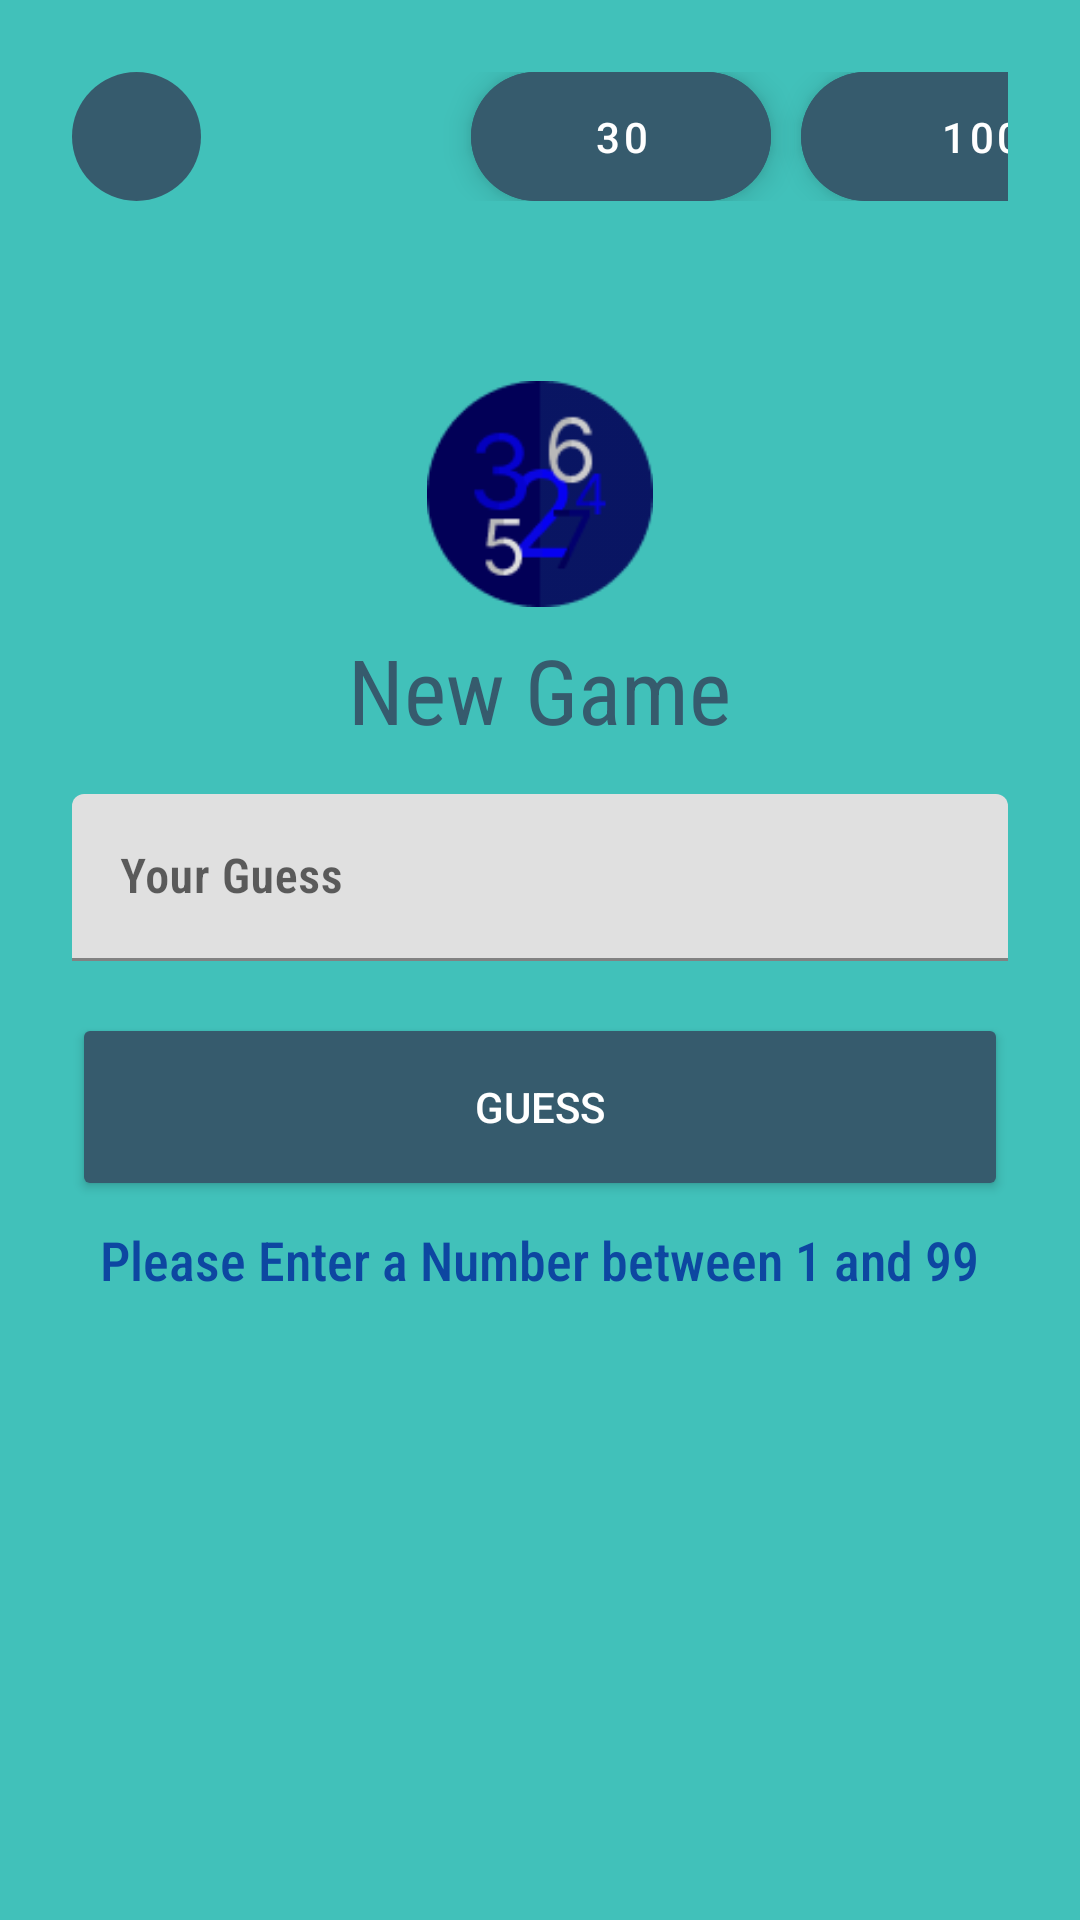

Produce the Android XML layout that renders to this screen, including the resource entries it uses.
<!-- AndroidManifest.xml: application theme Theme.Guess -->
<!-- res/layout/activity_third_stage.xml -->
<?xml version="1.0" encoding="utf-8"?>
<LinearLayout xmlns:android="http://schemas.android.com/apk/res/android"
    xmlns:app="http://schemas.android.com/apk/res-auto"
    xmlns:tools="http://schemas.android.com/tools"
    android:layout_width="match_parent"
    android:layout_height="match_parent"
    tools:context=".ThirdStageActivity"
    android:orientation="vertical"
    android:padding="24dp"
    android:weightSum="21"
    android:background="@color/green">
    <LinearLayout
        android:layout_width="match_parent"
        android:layout_height="wrap_content"
        android:layout_marginBottom="40dp"
        android:gravity="top"
        android:orientation="horizontal">

        <ImageButton
            android:id="@+id/Back_Button"
            android:layout_width="43dp"
            android:layout_height="43dp"
            android:background="@drawable/roun_dark_button"
            android:contentDescription="@string/todo"
            app:srcCompat="@drawable/ic_baseline_arrow_back_24"
            tools:ignore="TouchTargetSizeCheck">

        </ImageButton>

        <com.google.android.material.button.MaterialButton
            android:id="@+id/textView"
            style="@style/Widget.MaterialComponents.ExtendedFloatingActionButton"
            android:layout_width="100dp"
            android:layout_height="43dp"
            android:layout_marginStart="90dp"
            android:backgroundTint="@color/dar_bleu"
            android:text="@string/textview1"
            android:textColor="@color/white"
            app:cornerRadius="36dp"
            app:icon="@drawable/stopwatch"
            app:iconTint="@null"
            app:tint="@null"
            tools:ignore="TouchTargetSizeCheck">

        </com.google.android.material.button.MaterialButton>
        <com.google.android.material.button.MaterialButton
            android:id="@+id/buttonViewScore"
            style="@style/Widget.MaterialComponents.ExtendedFloatingActionButton"
            android:layout_width="120dp"
            android:layout_height="43dp"
            android:backgroundTint="@color/dar_bleu"
            android:text="100"
            android:layout_marginStart="10dp"
            android:textColor="@color/white"
            app:cornerRadius="36dp"
            app:icon="@drawable/score"
            app:iconTint="@null"
            app:tint="@null" />


    </LinearLayout>
    <ImageView
        android:id="@+id/imageView"
        android:layout_width="wrap_content"
        android:layout_height="2dp"
        android:layout_gravity="center_horizontal"
        android:layout_marginTop="20dp"
        android:layout_weight="5"
        android:contentDescription="@string/icon"
        android:gravity="center"
        android:scaleType="fitCenter"
        android:src="@drawable/logo" />

    <TextView
        android:id="@+id/textViewHeader"
        android:layout_width="wrap_content"
        android:layout_height="wrap_content"
        android:layout_weight="1"
        android:fontFamily="sans-serif-condensed"
        android:layout_gravity="center_horizontal"
        android:gravity="center"
        android:text="@string/new_game"
        android:textColor="@color/dar_bleu"
        android:textSize="30sp" />

    <com.google.android.material.textfield.TextInputLayout
        android:id="@+id/textInputLayoutNumber"
        style="@style/Widget.MaterialComponents.TextInputLayout.FilledBox"
        android:layout_width="match_parent"
        android:layout_height="wrap_content"
        android:layout_weight="1"
        android:enabled="true"
        android:gravity="center"
        android:hint="@string/your_guess"
        app:boxBackgroundMode="filled">

        <com.google.android.material.textfield.TextInputEditText
            android:id="@+id/editTextNumber"
            android:layout_width="match_parent"
            android:layout_height="wrap_content"
            android:layout_gravity="center_vertical"
            android:layout_marginBottom="10dp"
            android:fontFamily="sans-serif-condensed-light"
            android:inputType="number"
            android:textColorHint="#F7F7F7"
            android:textStyle="bold" />
    </com.google.android.material.textfield.TextInputLayout>

    <Button
        android:id="@+id/buttonGuess"
        android:layout_width="match_parent"
        android:layout_height="wrap_content"
        android:layout_weight="1"
        android:gravity="center"
        android:text="@string/guess"
        android:textColor="@color/white"
        android:backgroundTint="@color/dar_bleu"
        />

    <TextView
        android:id="@+id/textViewHint"
        android:layout_width="wrap_content"
        android:layout_height="wrap_content"
        android:layout_gravity="center_horizontal"
        android:layout_weight="1"
        android:fontFamily="sans-serif-condensed-medium"
        android:gravity="center"
        android:text="@string/info"
        android:textColor="#0D47A1"
        android:textSize="18sp" />

</LinearLayout>
<!-- resources referenced by this layout -->
<resources>
  <color name="dar_bleu">#365B6D</color>
  <color name="green">#41C1BA</color>
  <color name="white">#FFFFFFFF</color>
  <!-- drawable logo: png bitmap (drawable-v24, 5240 bytes) -->
  <!-- drawable roun_dark_button (drawable) -->
  <?xml version="1.0" encoding="utf-8"?>
  <shape xmlns:android="http://schemas.android.com/apk/res/android"
      android:shape="oval" >
      <gradient
          android:startColor="@color/dar_bleu"
          android:endColor="@color/dar_bleu"
          android:angle="270" />
  </shape>
  <string name="guess">Guess</string>
  <string name="icon">icon</string>
  <string name="info">Please Enter a Number between 1 and 99</string>
  <string name="new_game">New Game</string>
  <string name="textview1">30</string>
  <string name="todo">TODO</string>
  <string name="your_guess">Your Guess</string>
  <style name="Theme.Guess" parent="Theme.MaterialComponents.DayNight.NoActionBar">
          
          <item name="colorPrimary">@color/bleu</item>
          <item name="colorPrimaryVariant">@color/dar_bleu</item>
          <item name="colorOnPrimary">@color/black</item>
          
          <item name="colorSecondary">@color/grey</item>
          <item name="colorSecondaryVariant">@color/green</item>
          <item name="colorOnSecondary">@color/black</item>
          
          <item name="android:statusBarColor">?attr/colorPrimaryVariant</item>
          
      </style>
  <color name="bleu">#289DD2</color>
  <color name="black">#FF000000</color>
  <color name="grey">#F7F7F7</color>
</resources>
